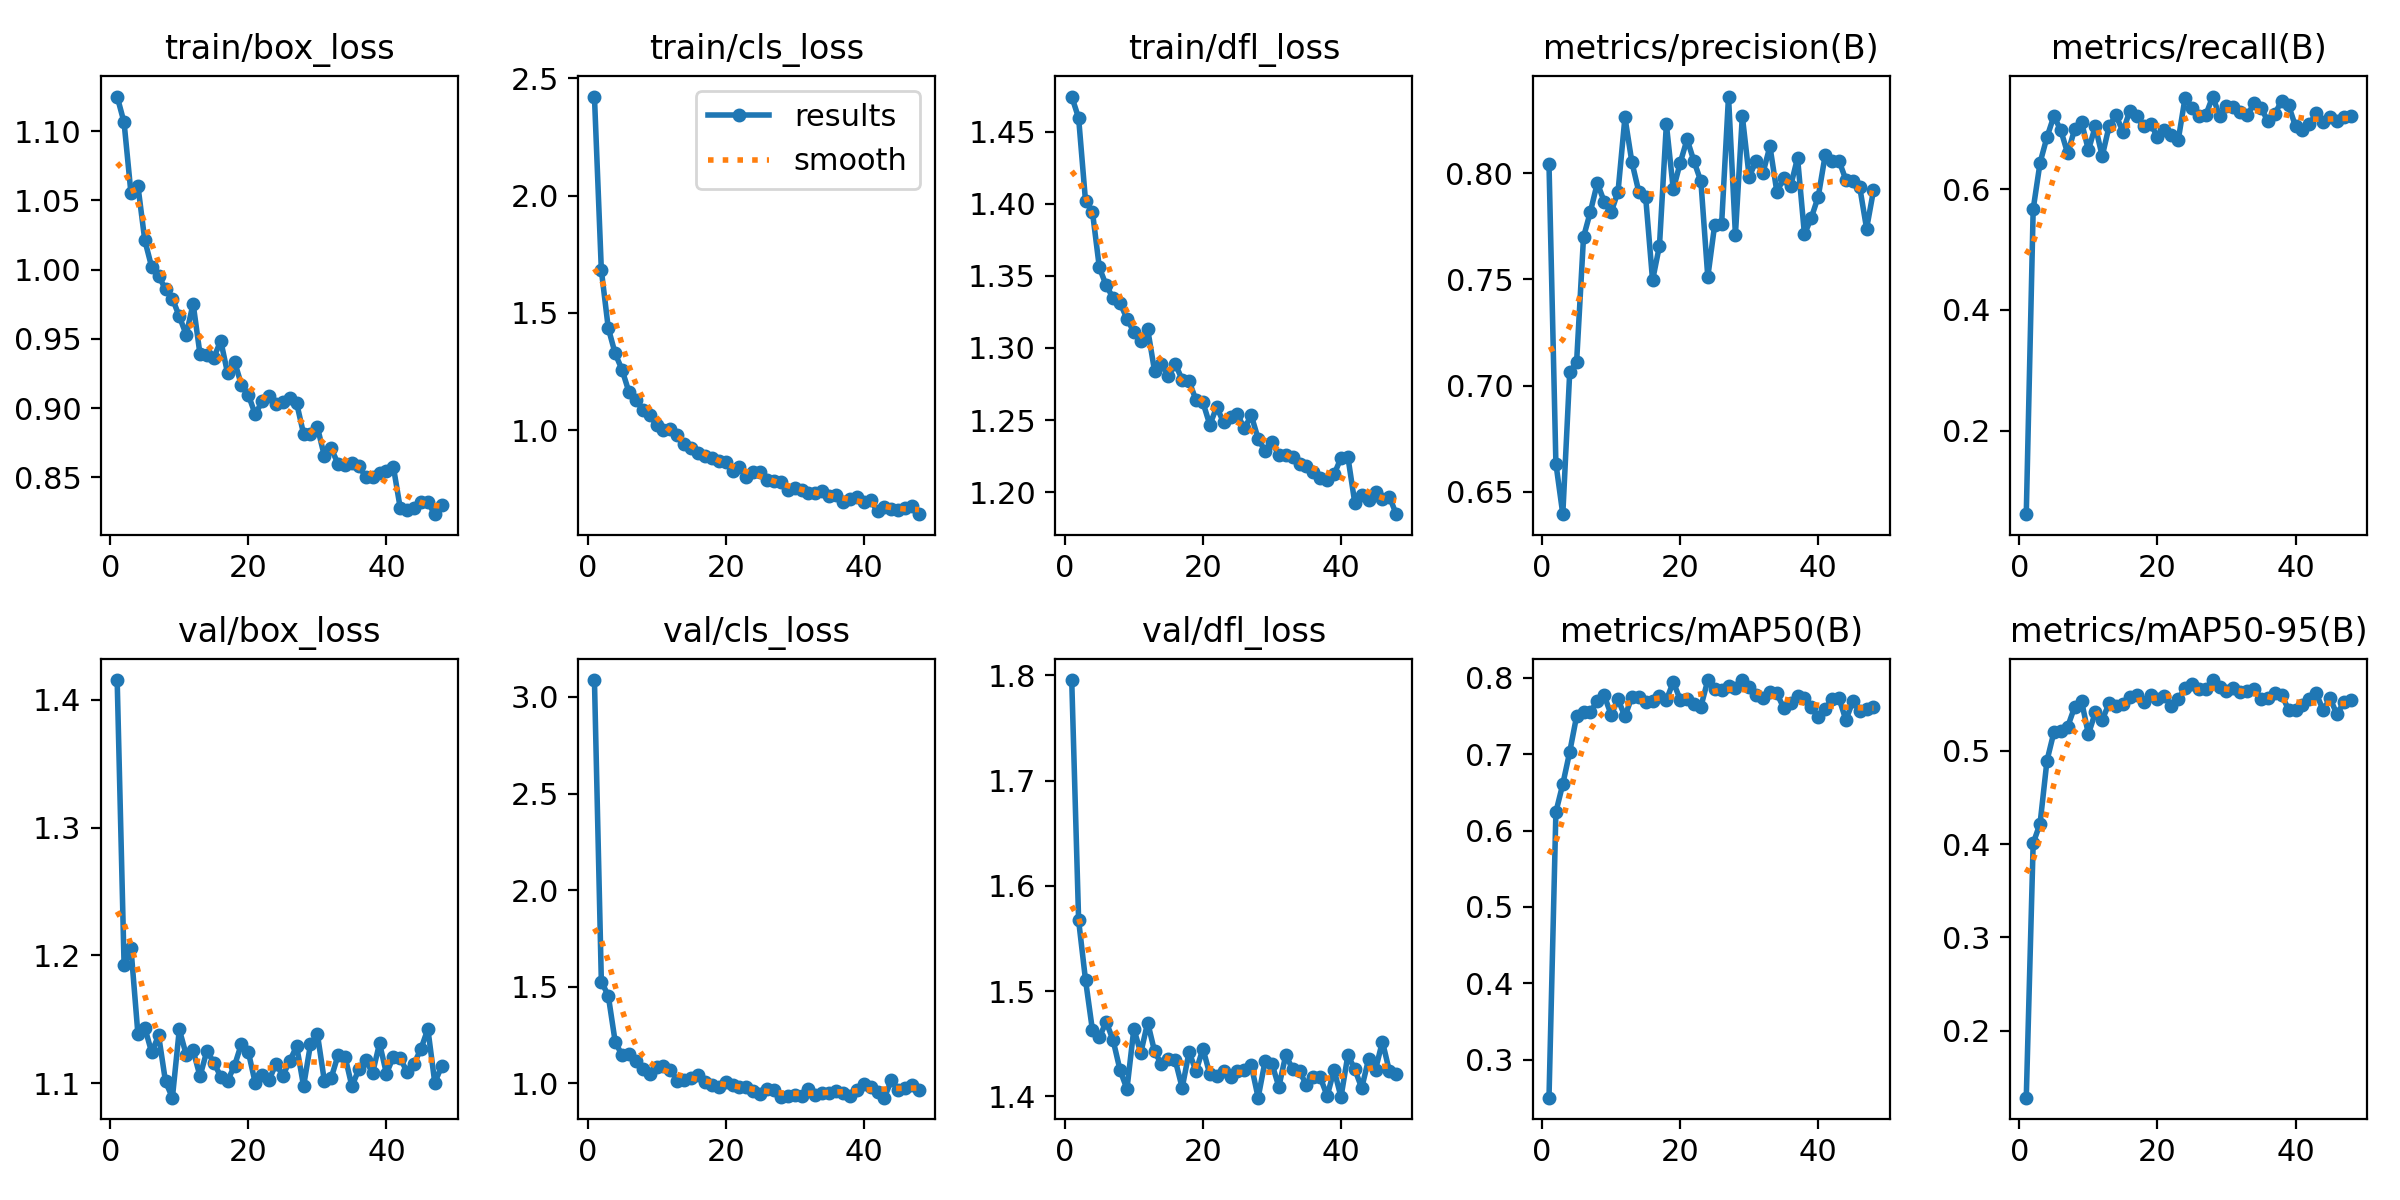

The table this chart was drawn from, first rows:
epoch, time, train/box_loss, train/cls_loss, train/dfl_loss, metrics/precision(B), metrics/recall(B), metrics/mAP50(B), metrics/mAP50-95(B), val/box_loss, val/cls_loss, val/dfl_loss, lr/pg0, lr/pg1, lr/pg2
1, 39.26, 1.125, 2.423, 1.474, 0.8043, 0.06214, 0.2505, 0.1285, 1.416, 3.088, 1.796, 0.067, 3.30303e-05, 3.30303e-05
2, 76.2, 1.106, 1.682, 1.459, 0.6632, 0.5667, 0.6243, 0.4008, 1.193, 1.526, 1.567, 0.0337, 6.57066e-05, 6.57066e-05
3, 112.5, 1.055, 1.436, 1.402, 0.6394, 0.6437, 0.6608, 0.422, 1.205, 1.454, 1.51, 0.0004008, 9.7723e-05, 9.7723e-05
4, 148.8, 1.061, 1.327, 1.394, 0.7063, 0.686, 0.7027, 0.4893, 1.139, 1.216, 1.463, 9.703e-05, 9.703e-05, 9.703e-05
5, 185.1, 1.021, 1.257, 1.356, 0.7111, 0.7207, 0.7496, 0.5196, 1.143, 1.144, 1.456, 9.604e-05, 9.604e-05, 9.604e-05
6, 221.4, 1.002, 1.162, 1.343, 0.77, 0.6973, 0.7549, 0.5215, 1.124, 1.149, 1.471, 9.505e-05, 9.505e-05, 9.505e-05
7, 257.7, 0.9956, 1.129, 1.335, 0.782, 0.659, 0.755, 0.5255, 1.137, 1.114, 1.453, 9.406e-05, 9.406e-05, 9.406e-05
8, 293.9, 0.9858, 1.087, 1.331, 0.7954, 0.6988, 0.7697, 0.5466, 1.101, 1.071, 1.425, 9.307e-05, 9.307e-05, 9.307e-05
9, 330, 0.979, 1.063, 1.32, 0.7866, 0.7111, 0.7767, 0.5533, 1.089, 1.049, 1.407, 9.208e-05, 9.208e-05, 9.208e-05
10, 366.1, 0.9662, 1.022, 1.311, 0.7816, 0.6643, 0.7514, 0.5175, 1.142, 1.086, 1.464, 9.109e-05, 9.109e-05, 9.109e-05
11, 402.3, 0.9529, 0.9996, 1.305, 0.7914, 0.7038, 0.7715, 0.5408, 1.122, 1.09, 1.441, 9.01e-05, 9.01e-05, 9.01e-05
12, 438.3, 0.9753, 1.006, 1.313, 0.8264, 0.6544, 0.7492, 0.533, 1.126, 1.069, 1.47, 8.911e-05, 8.911e-05, 8.911e-05
13, 474.5, 0.9388, 0.9801, 1.284, 0.8054, 0.7042, 0.7746, 0.5505, 1.105, 1.014, 1.443, 8.812e-05, 8.812e-05, 8.812e-05
14, 510.5, 0.9385, 0.94, 1.289, 0.7914, 0.7218, 0.7742, 0.5481, 1.125, 1.017, 1.43, 8.713e-05, 8.713e-05, 8.713e-05
15, 546.7, 0.9364, 0.9257, 1.281, 0.7888, 0.6951, 0.7686, 0.55, 1.116, 1.029, 1.435, 8.614e-05, 8.614e-05, 8.614e-05
16, 582.8, 0.9486, 0.9022, 1.289, 0.7496, 0.7297, 0.769, 0.5571, 1.105, 1.041, 1.434, 8.515e-05, 8.515e-05, 8.515e-05
17, 618.9, 0.925, 0.89, 1.278, 0.7659, 0.7205, 0.7762, 0.5592, 1.102, 1.008, 1.408, 8.416e-05, 8.416e-05, 8.416e-05
18, 655.1, 0.9336, 0.881, 1.277, 0.8232, 0.704, 0.7708, 0.5524, 1.114, 0.989, 1.442, 8.317e-05, 8.317e-05, 8.317e-05
19, 691.2, 0.9166, 0.8693, 1.264, 0.7924, 0.7081, 0.7944, 0.5596, 1.131, 0.9818, 1.424, 8.218e-05, 8.218e-05, 8.218e-05
20, 727.4, 0.9095, 0.865, 1.262, 0.8049, 0.6863, 0.7712, 0.5547, 1.124, 1.007, 1.445, 8.119e-05, 8.119e-05, 8.119e-05
21, 763.5, 0.8953, 0.8271, 1.247, 0.816, 0.6985, 0.7723, 0.5584, 1.1, 0.9922, 1.421, 8.02e-05, 8.02e-05, 8.02e-05
22, 805.2, 0.905, 0.8422, 1.259, 0.8057, 0.6903, 0.766, 0.5482, 1.107, 0.9813, 1.419, 7.921e-05, 7.921e-05, 7.921e-05
23, 845.5, 0.9088, 0.8007, 1.248, 0.7962, 0.6805, 0.7619, 0.5549, 1.103, 0.9785, 1.424, 7.822e-05, 7.822e-05, 7.822e-05
24, 888.2, 0.9031, 0.8196, 1.252, 0.7511, 0.7511, 0.7968, 0.5667, 1.115, 0.9606, 1.418, 7.723e-05, 7.723e-05, 7.723e-05
25, 924.1, 0.9042, 0.8212, 1.254, 0.7758, 0.7347, 0.7856, 0.5716, 1.106, 0.9449, 1.424, 7.624e-05, 7.624e-05, 7.624e-05
26, 960.2, 0.9073, 0.7867, 1.244, 0.776, 0.7201, 0.7844, 0.5657, 1.118, 0.9705, 1.425, 7.525e-05, 7.525e-05, 7.525e-05
27, 996.3, 0.9034, 0.7811, 1.253, 0.8362, 0.7223, 0.7888, 0.5663, 1.129, 0.9654, 1.43, 7.426e-05, 7.426e-05, 7.426e-05
28, 1032, 0.8813, 0.7795, 1.237, 0.7711, 0.7531, 0.7865, 0.5755, 1.098, 0.9268, 1.399, 7.327e-05, 7.327e-05, 7.327e-05
29, 1069, 0.8812, 0.745, 1.229, 0.827, 0.7211, 0.7969, 0.5678, 1.13, 0.9347, 1.433, 7.228e-05, 7.228e-05, 7.228e-05
30, 1106, 0.8862, 0.7513, 1.235, 0.7983, 0.7368, 0.7878, 0.5638, 1.138, 0.9397, 1.431, 7.129e-05, 7.129e-05, 7.129e-05
31, 1144, 0.8655, 0.7434, 1.226, 0.806, 0.7352, 0.7767, 0.5665, 1.102, 0.9338, 1.409, 7.03e-05, 7.03e-05, 7.03e-05
32, 1182, 0.8708, 0.7302, 1.225, 0.8003, 0.7273, 0.7738, 0.5623, 1.104, 0.9712, 1.439, 6.931e-05, 6.931e-05, 6.931e-05
33, 1219, 0.8596, 0.7313, 1.224, 0.8127, 0.7221, 0.7808, 0.5641, 1.122, 0.9402, 1.426, 6.832e-05, 6.832e-05, 6.832e-05
34, 1255, 0.8589, 0.7389, 1.219, 0.7913, 0.742, 0.7795, 0.5664, 1.121, 0.9486, 1.424, 6.733e-05, 6.733e-05, 6.733e-05
35, 1291, 0.8601, 0.7176, 1.218, 0.7976, 0.7347, 0.7602, 0.5547, 1.098, 0.9506, 1.411, 6.634e-05, 6.634e-05, 6.634e-05
36, 1327, 0.8581, 0.7213, 1.214, 0.794, 0.7119, 0.7667, 0.556, 1.111, 0.9616, 1.419, 6.535e-05, 6.535e-05, 6.535e-05
37, 1364, 0.8504, 0.6926, 1.21, 0.8073, 0.7243, 0.7754, 0.5614, 1.118, 0.9493, 1.418, 6.436e-05, 6.436e-05, 6.436e-05
38, 1400, 0.8505, 0.7058, 1.209, 0.7712, 0.7465, 0.773, 0.5592, 1.108, 0.935, 1.4, 6.337e-05, 6.337e-05, 6.337e-05
39, 1437, 0.8529, 0.7149, 1.212, 0.7791, 0.7384, 0.7619, 0.5438, 1.131, 0.9655, 1.425, 6.238e-05, 6.238e-05, 6.238e-05
40, 1473, 0.8547, 0.6915, 1.224, 0.7891, 0.7037, 0.7489, 0.5429, 1.107, 0.9956, 1.399, 6.139e-05, 6.139e-05, 6.139e-05
41, 1509, 0.8576, 0.7011, 1.224, 0.8085, 0.6983, 0.7591, 0.5487, 1.121, 0.978, 1.439, 6.04e-05, 6.04e-05, 6.04e-05
42, 1545, 0.8277, 0.6529, 1.193, 0.8059, 0.707, 0.7721, 0.5548, 1.119, 0.9536, 1.426, 5.941e-05, 5.941e-05, 5.941e-05
43, 1582, 0.8265, 0.672, 1.198, 0.8059, 0.7258, 0.7732, 0.5612, 1.109, 0.9248, 1.408, 5.842e-05, 5.842e-05, 5.842e-05
44, 1618, 0.8275, 0.6614, 1.195, 0.797, 0.7111, 0.7446, 0.5432, 1.115, 1.016, 1.435, 5.743e-05, 5.743e-05, 5.743e-05
45, 1654, 0.832, 0.658, 1.2, 0.7965, 0.7187, 0.7689, 0.5561, 1.127, 0.9658, 1.425, 5.644e-05, 5.644e-05, 5.644e-05
46, 1690, 0.8319, 0.6663, 1.195, 0.7936, 0.7127, 0.7562, 0.5387, 1.142, 0.9728, 1.452, 5.545e-05, 5.545e-05, 5.545e-05
47, 1726, 0.8233, 0.6749, 1.197, 0.774, 0.7187, 0.7585, 0.552, 1.1, 0.9903, 1.424, 5.446e-05, 5.446e-05, 5.446e-05
48, 1762, 0.8301, 0.6414, 1.185, 0.7919, 0.7204, 0.7613, 0.5545, 1.113, 0.9658, 1.421, 5.347e-05, 5.347e-05, 5.347e-05
